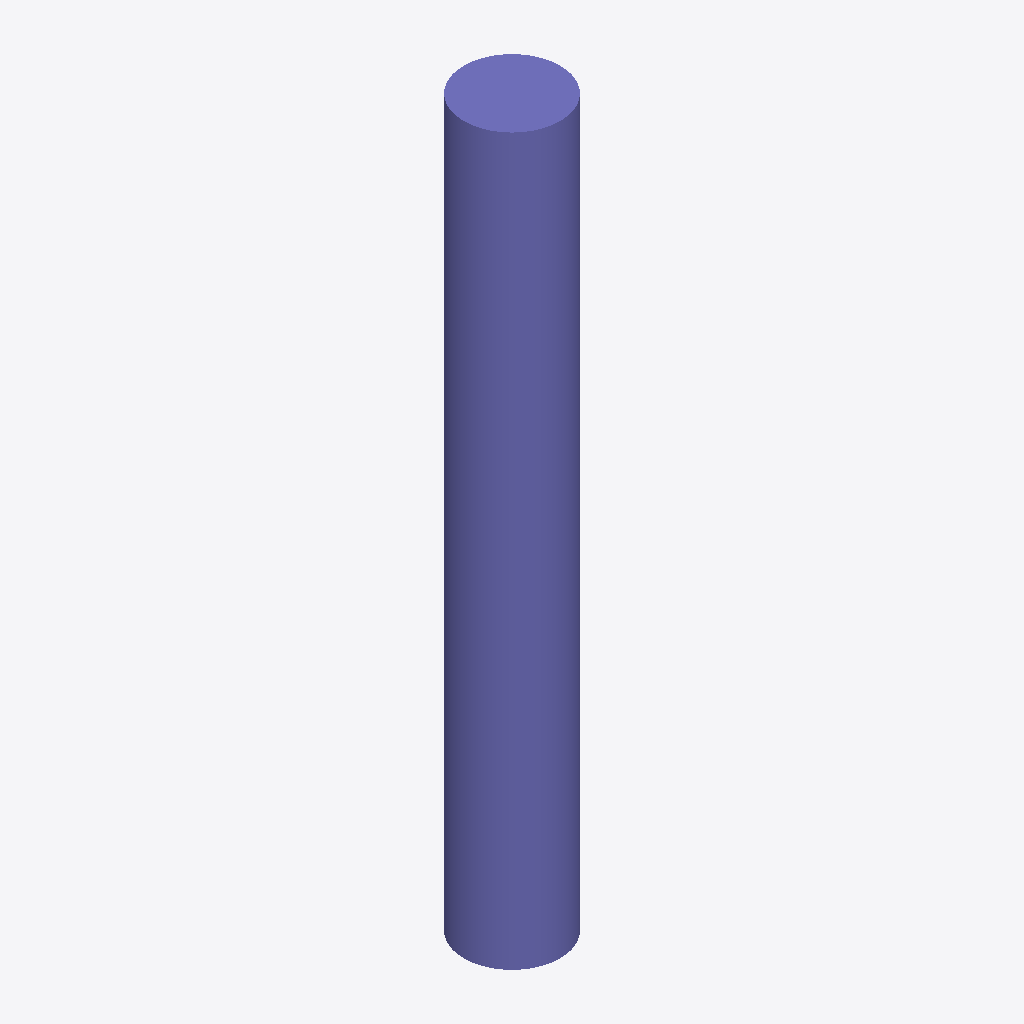
Isometric view of an IFC building model (IFC-SPF (STEP), schema IFC2X3, length unit metre), seen from the south-west, elements coloured by IFC class: 1 column (violet).
Extent 450.0 m × 450.0 m × 3400.0 m (x, y, z). Storeys (1): Default Building Storey at 0.00 m. Elements (1): 1 IfcColumn.

HEADER;
FILE_DESCRIPTION(('ViewDefinition [CoordinationView]'),'2;1');
FILE_NAME('/Users/macbook/Desktop/BIM/data/rst_advanced/IfcColumn189.ifc','2018-08-31T00:14:28-0400',('Unknown Author','info@ifctoolsproject.com'),('Unknown Organization'),'IFC Tools Project - IFC2x3 Java Toolbox','IFC2x3 Java Toolbox 2.0','Unknown Authorizer');
FILE_SCHEMA(('IFC2X3'));
ENDSEC;
DATA;
#51=IFCPROJECT('1iKU$cDfvEt8PoB7EkQJaZ',#43,'Default Project','Description of Default Project',$,$,$,(#46),#50);
#53=IFCBUILDING('09C8JQW7PAUPRC$rg1uKJx',#43,'Default Building','Description',$,#52,$,$,.ELEMENT.,$,$,$);
#54=IFCBUILDINGSTOREY('1xhT2iR5P2rfLuRHPCxQ3T',#43,'Default Building Storey','Description',$,#52,$,$,.ELEMENT.,$);
#1=IFCCOLUMN('2UD3D7uxP8kecbbBCRtzCm',#2,'M_Concrete-Round-Column:450mm:151990',$,'450mm',#3,#4,'151990');
ENDSEC;
